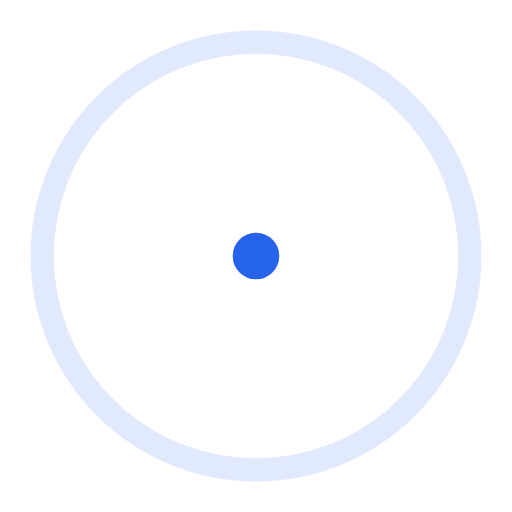
t = 0.00 s
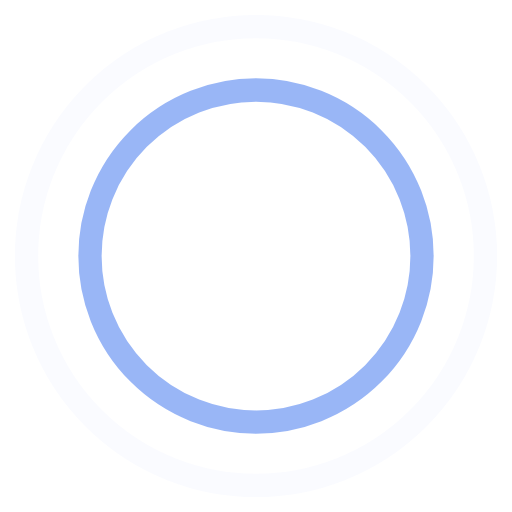
t = 0.45 s
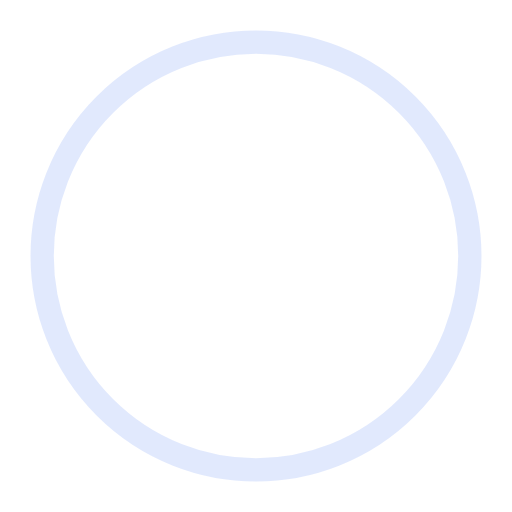
t = 0.90 s
t = 1.35 s: frame unchanged from t = 0.45 s, image omitted

The animated SVG that drew these frames (rendered in a browser with its animation timeline set to each time). Animation: 4 SMIL elements (animate=4); one cycle of 1.80 s, repeats indefinitely.

<!-- By Sam Herbert (@sherb), for everyone. More @ http://goo.gl/7AJzbL -->
<svg width="36" height="36" viewBox="0 0 44 44" xmlns="http://www.w3.org/2000/svg" stroke="#2563eb">
    <g fill="none" fill-rule="evenodd" stroke-width="2">
        <circle cx="22" cy="22" r="1">
            <animate attributeName="r"
                begin="0s" dur="1.8s"
                values="1; 20"
                calcMode="spline"
                keyTimes="0; 1"
                keySplines="0.165, 0.84, 0.44, 1"
                repeatCount="indefinite" />
            <animate attributeName="stroke-opacity"
                begin="0s" dur="1.8s"
                values="1; 0"
                calcMode="spline"
                keyTimes="0; 1"
                keySplines="0.3, 0.61, 0.355, 1"
                repeatCount="indefinite" />
        </circle>
        <circle cx="22" cy="22" r="1">
            <animate attributeName="r"
                begin="-0.9s" dur="1.8s"
                values="1; 20"
                calcMode="spline"
                keyTimes="0; 1"
                keySplines="0.165, 0.84, 0.44, 1"
                repeatCount="indefinite" />
            <animate attributeName="stroke-opacity"
                begin="-0.9s" dur="1.8s"
                values="1; 0"
                calcMode="spline"
                keyTimes="0; 1"
                keySplines="0.3, 0.61, 0.355, 1"
                repeatCount="indefinite" />
        </circle>
    </g>
</svg>
